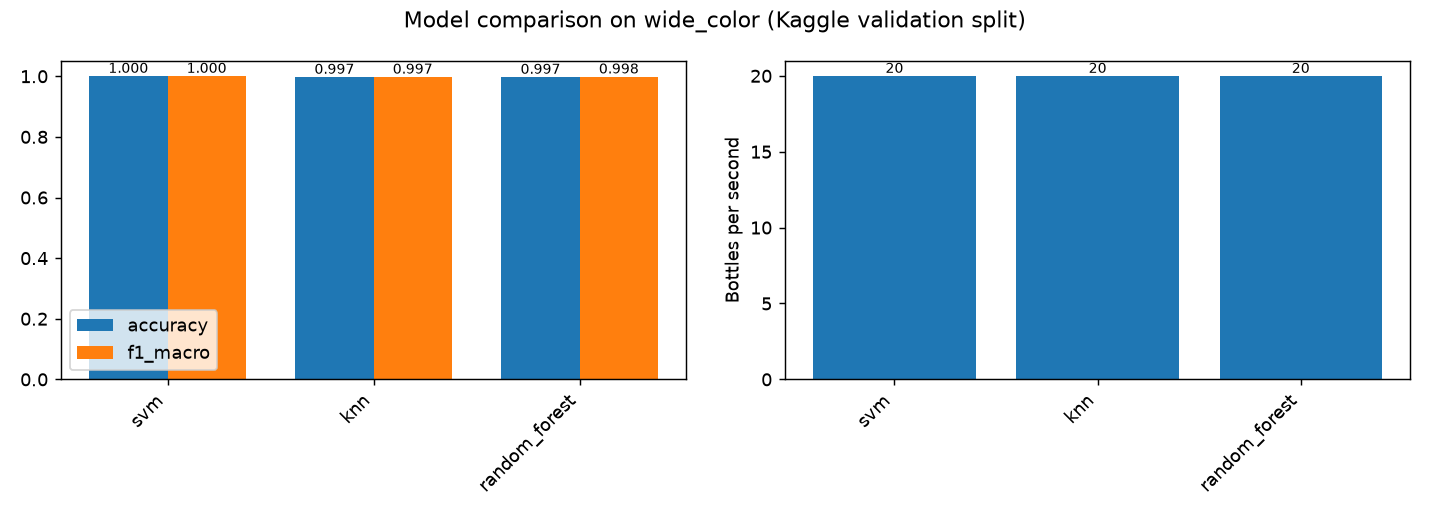

Source data for this figure (header and first rows):
feature, descriptor, scope, model, display_name, n_features, accuracy, f1_macro, pass_vs_reject_accuracy, n_errors, cv_f1_macro, f1_bottle_no_defect, f1_bottle_other_brand, f1_defect_low_fill, f1_defect_no_cap, f1_defect_loose_cap, f1_defect_debris, f1_defect_label_damage, train_seconds, extract_ms_per_image, predict_ms_per_image, bottles_per_second, best_params
wide_color, color, wide, svm, SVM, 74, 1, 1, 1, 0, 1, 1, 1, 1, 1, 1, 1, 1, 0.4637, 50.07, 0.0051, 19.97, {"svm__C": 1, "svm__kernel": "linear"}
wide_color, color, wide, knn, KNN, 74, 0.9967, 0.9971, 0.9967, 1, 0.9925, 0.9959, 1, 1, 1, 0.9841, 1, 1, 0.1241, 50.07, 0.0077, 19.97, {"knn__n_neighbors": 3, "knn__weights": …
wide_color, color, wide, random_forest, Random Forest, 74, 0.9967, 0.9977, 0.9967, 1, 0.9985, 0.9959, 1, 0.9880, 1, 1, 1, 1, 2.993, 50.07, 0.0176, 19.97, {"forest__max_depth": null, "forest__max…
